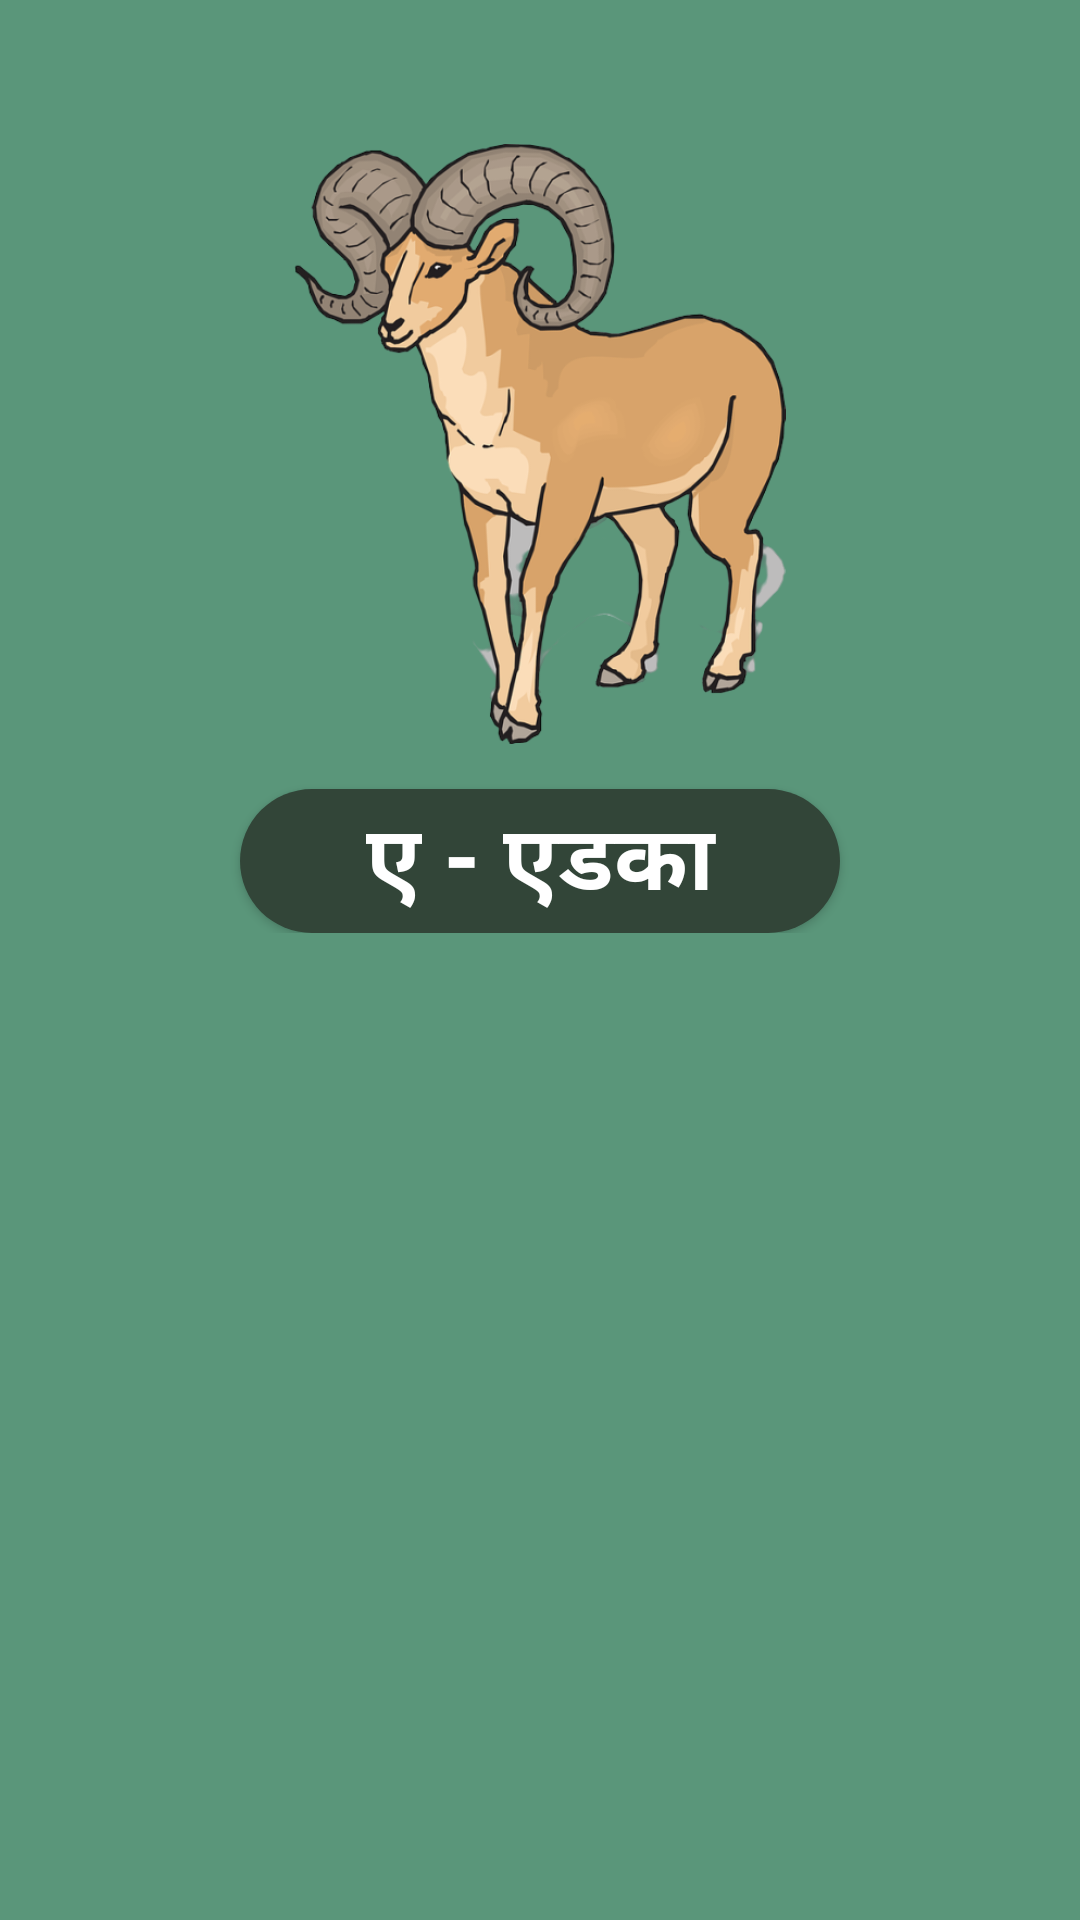

Reconstruct the res/layout file that produces this screen, plus the resources it refers to.
<!-- AndroidManifest.xml: application theme AppTheme -->
<!-- res/layout/dialogbox_ai.xml -->
<?xml version="1.0" encoding="utf-8"?>
<LinearLayout
    xmlns:android="http://schemas.android.com/apk/res/android"
    android:layout_width="match_parent"
    android:orientation="vertical"
    android:background="@color/lightGreen"
    android:layout_height="match_parent">

    <LinearLayout
        android:layout_width="match_parent"
        android:layout_height="wrap_content"
        android:orientation="vertical"
        android:padding="16dp">
        <ImageView
            android:id="@+id/btn_close"
            android:layout_width="32dp"
            android:layout_height="32dp"
            android:src="@drawable/ic_close"
            android:layout_gravity="end"/>

        <ImageView
            android:layout_width="250dp"
            android:layout_height="200dp"
            android:layout_gravity="center_horizontal"
            android:src="@drawable/edaka"/>
        <Button
            android:id="@+id/buttonOk"
            android:layout_width="200dp"
            android:layout_height="wrap_content"
            android:layout_gravity="center"
            android:layout_marginTop="15dp"
            android:background="@drawable/darkgreen_bg"
            android:text="ए - एडका"
            android:textStyle="bold"
            android:textSize="30dp"
            android:textColor="#FFF" />
    </LinearLayout>

</LinearLayout>
<!-- resources referenced by this layout -->
<resources>
  <color name="lightGreen">#5A967A</color>
  <!-- drawable darkgreen_bg (drawable) -->
  <?xml version="1.0" encoding="utf-8"?>
  <selector xmlns:android="http://schemas.android.com/apk/res/android">
      <item>
          <shape>
              <solid android:color="@color/darkGreen"/>
              <corners android:radius="30dp"/>
          </shape>
      </item>
  </selector>
  <!-- drawable edaka: png bitmap (drawable, 160928 bytes) -->
  <style name="AppTheme" parent="Theme.AppCompat.Light.NoActionBar">
          
          <item name="colorPrimary">@color/orange</item>
          <item name="colorPrimaryDark">@color/black</item>
          <item name="colorAccent">@color/colorAccent</item>
      </style>
  <color name="darkGreen">#324538</color>
  <color name="orange">#E86007</color>
  <color name="black">#000000</color>
  <color name="colorAccent">#03DAC5</color>
</resources>
